Run: headless pygame with SDL's dummy video driver; simulated clock (each Clock.tick advances the game by its frame time, no real sleeping); random seed 0; keys injected as events and as key.get_pressed() state; no mouse input.
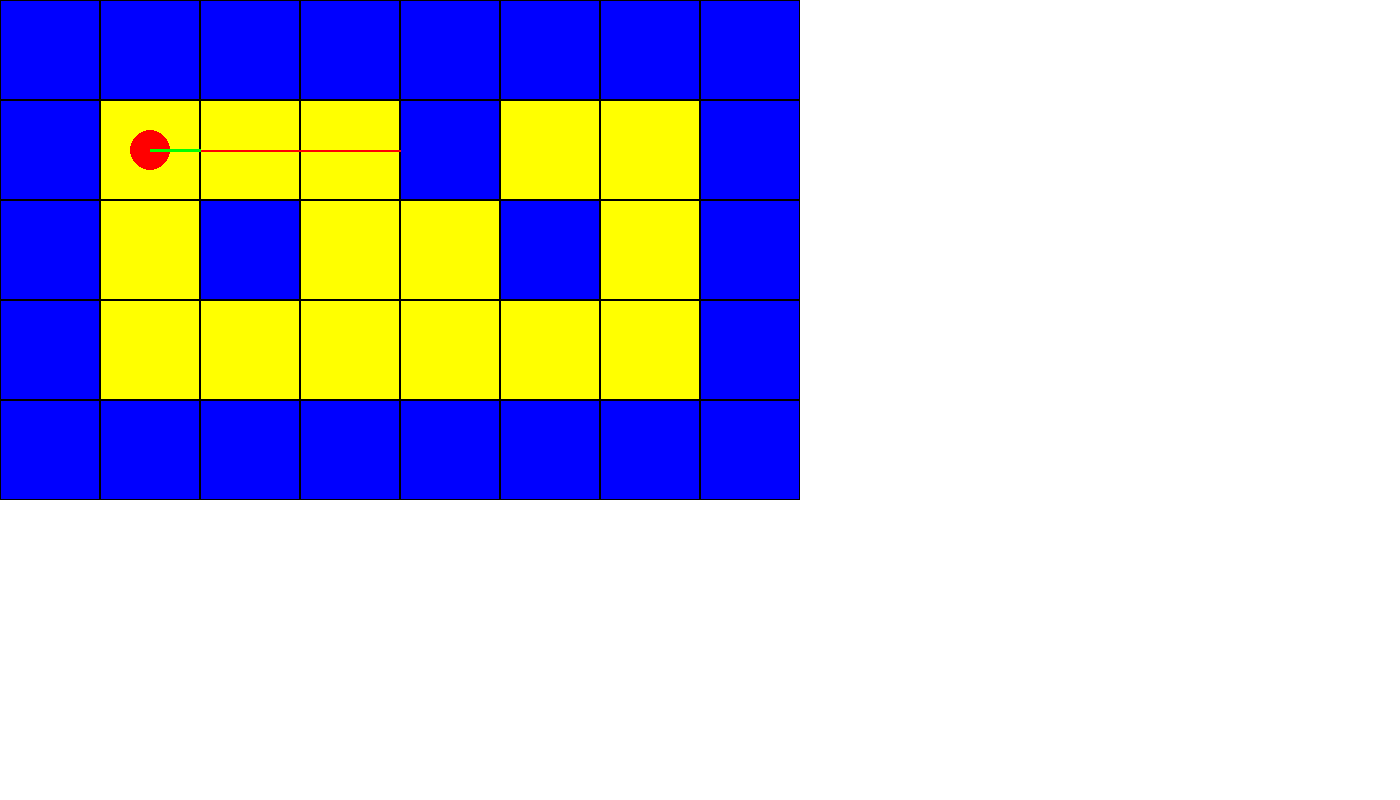
Frame 1 of 4 · flips 1–60 · no input
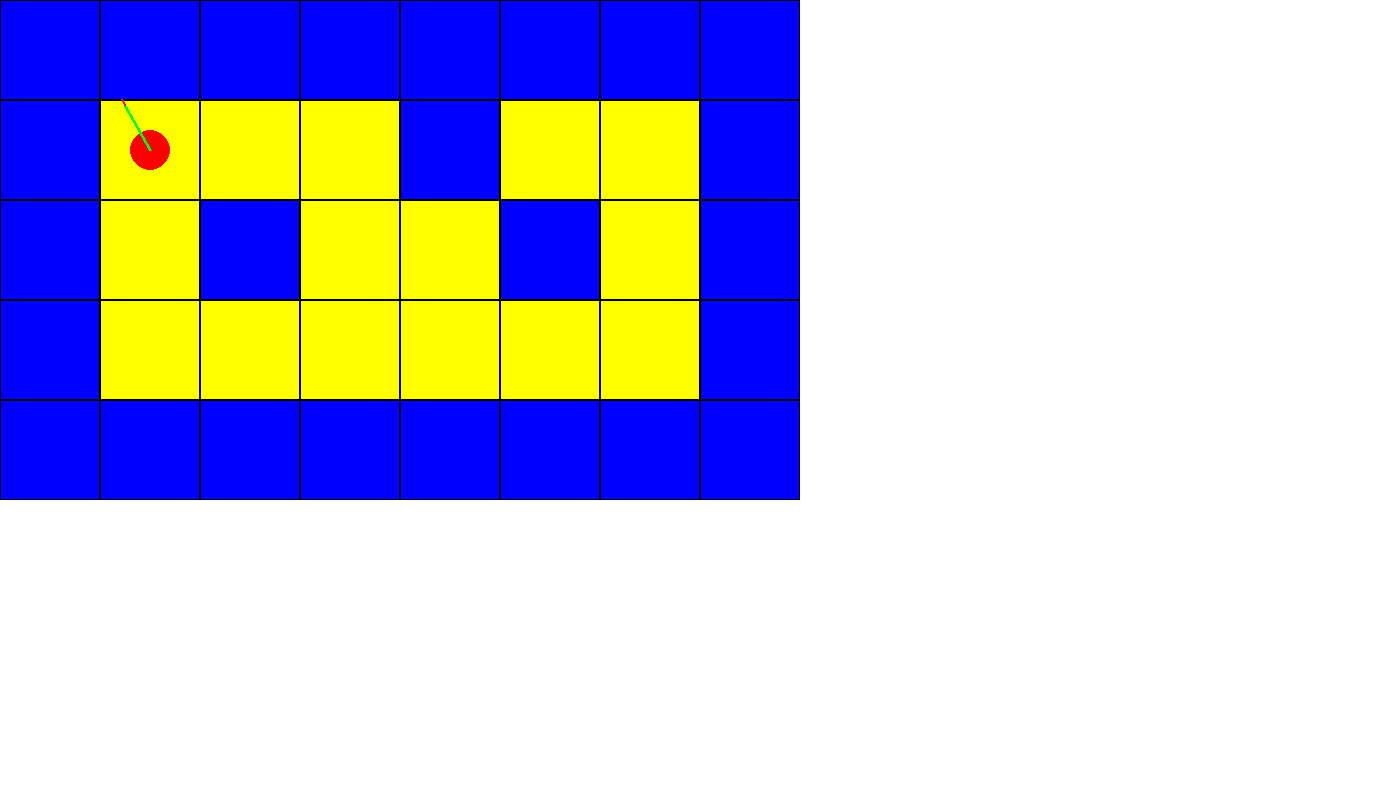
Frame 2 of 4 · flips 61–180 · tapped SPACE, RETURN · held RIGHT (→), D
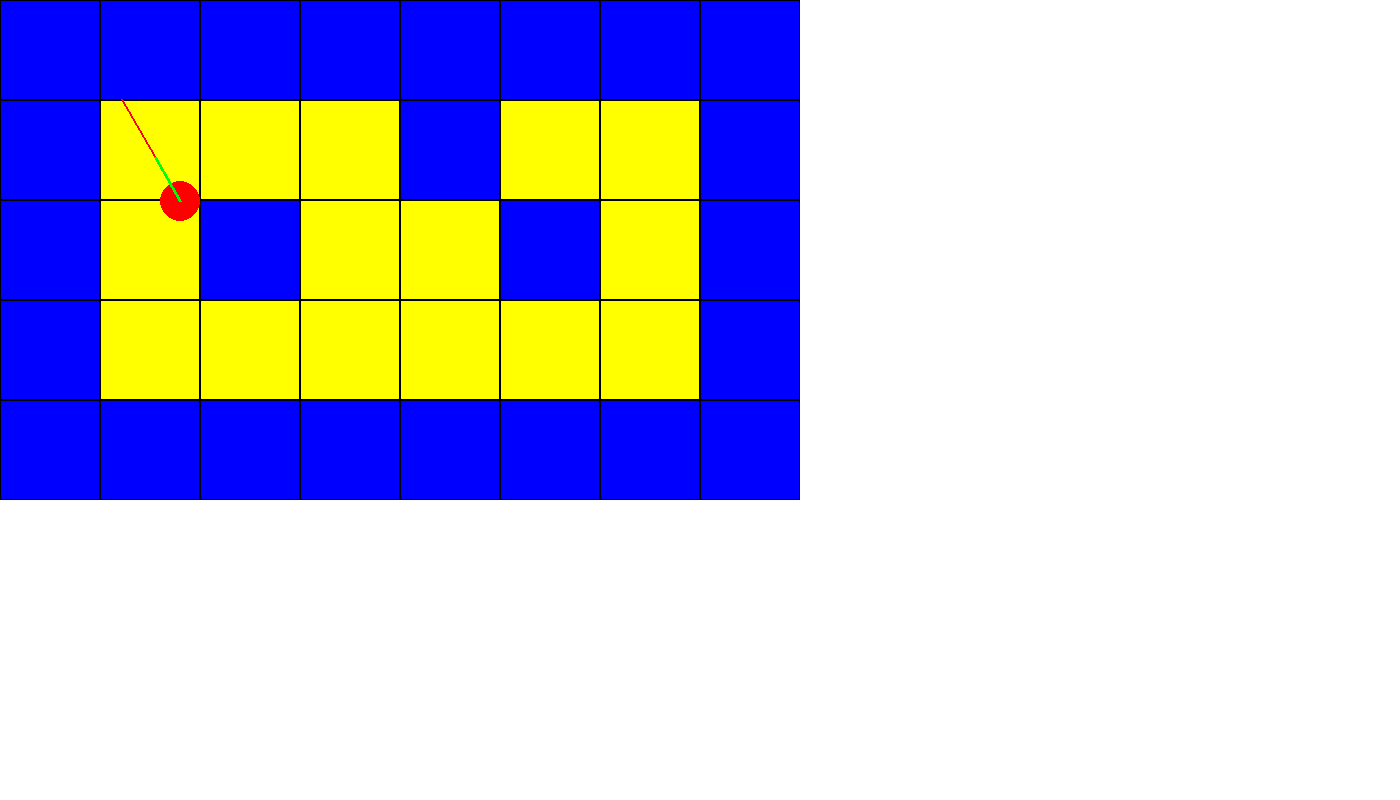
Frame 3 of 4 · flips 181–300 · held DOWN (↓), S
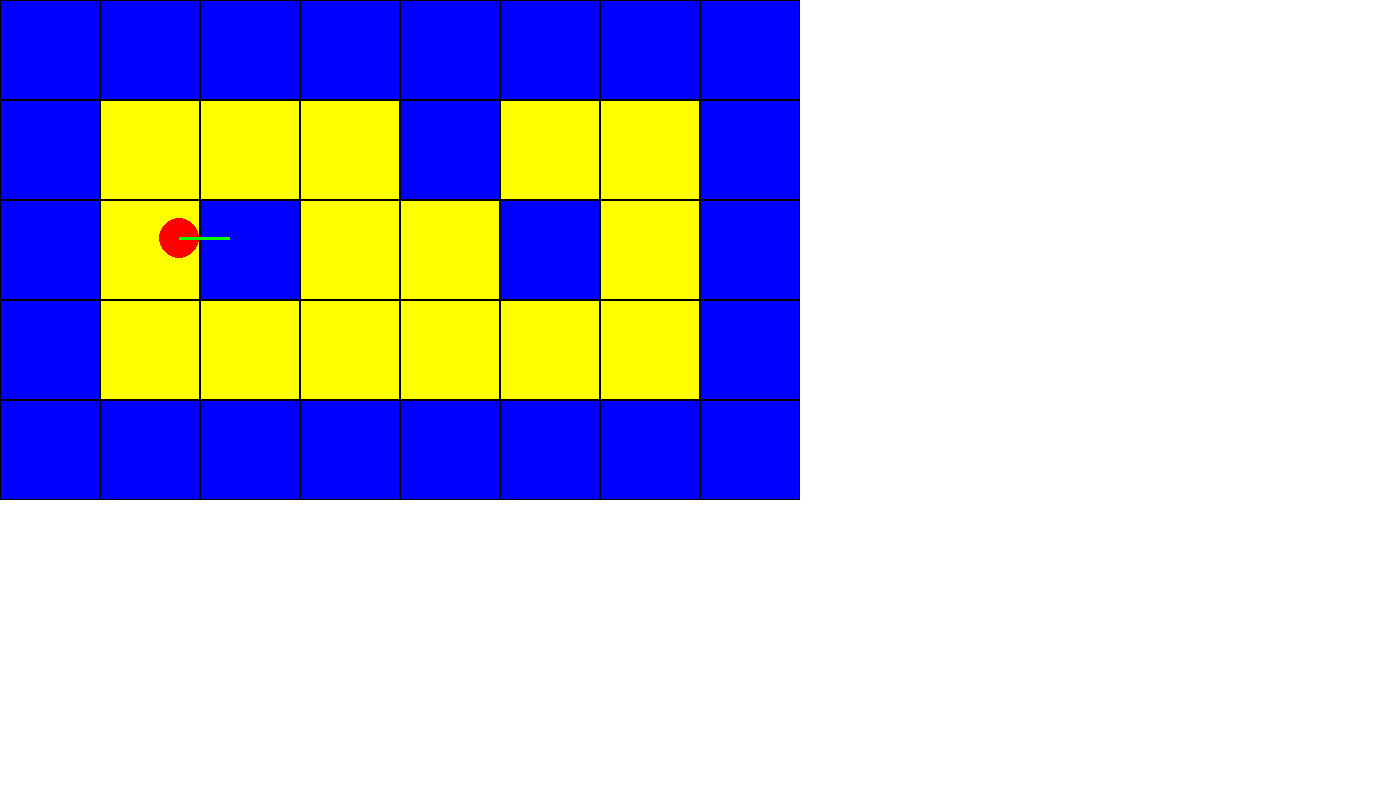
Frame 4 of 4 · flips 301–420 · held LEFT (←), A, UP (↑), W

The pygame program that drew these frames:

import pygame
import math

map = [1, 1, 1, 1, 1, 1, 1, 1,
       1, 0, 0, 0, 1, 0, 0, 1,
       1, 0, 1, 0, 0, 1, 0, 1,
       1, 0, 0, 0, 0, 0, 0, 1,
       1, 1, 1, 1, 1, 1, 1, 1]

class Tile(pygame.sprite.Sprite):
    def __init__(self,x,y,color,is_wall=False):
        # Si on oublie de mettre super().__init__() on aura une erreur
        super().__init__()

        self.image = pygame.Surface((100, 100))
        self.image.fill(color)

        # Ajout du contour directement sur l'image du sprite
        pygame.draw.rect(self.image, (0, 0, 0), [0, 0, 100, 100], 1)

        # Le rectangle qui gère la position
        self.rect = self.image.get_rect(topleft=(x, y))
        self.is_wall = is_wall # Pratique pour les futures collisions

        self.mask = pygame.mask.from_surface(self.image)



class Player(pygame.sprite.Sprite):
    def __init__(self,x,y,color):
        # Si on oublie de mettre super().__init__() on aura une erreur
        super().__init__()

        # 1. On crée la surface (le "cadre" du sprite)
        self.image = pygame.Surface((44, 44))

        # Sans ça, ton cercle rouge sera dans un carré noir ou blanc
        self.image.set_colorkey((0, 0, 0))

        # 3. On dessine le cercle au CENTRE de cette surface
        # Le centre est donc (50, 50) pour une surface de 100x100
        pygame.draw.circle(self.image, (255, 0, 0), (22, 22), 20)

        self.rect = self.image.get_rect(center=(x, y))
        self.mask = pygame.mask.from_surface(self.image)

        self.angle = 0

        # On initialise les positions flottantes sur le coin du rect
        self.pos_x = float(self.rect.x)
        self.pos_y = float(self.rect.y)

    def player_input(self):
        keys = pygame.key.get_pressed()

        # 1. Rotation
        if keys[pygame.K_q] or keys[pygame.K_LEFT]: self.angle -= 5
        if keys[pygame.K_d] or keys[pygame.K_RIGHT]: self.angle += 5

        # 2. Calcul du vecteur de mouvement (vitesse de 5 pixels)
        angle_rad = math.radians(self.angle)
        dx = math.cos(angle_rad) * 5
        dy = math.sin(angle_rad) * 5

        # 3. Avancer (Z ou UP)
        if keys[pygame.K_z] or keys[pygame.K_UP]:
            # On gère X
            self.pos_x += dx
            self.rect.x = int(self.pos_x) # On met à jour le rect pour le test de collision
            if pygame.sprite.spritecollide(self, world.walls, False, pygame.sprite.collide_mask):
                self.pos_x-= dx
            # On gère Y
            self.pos_y += dy
            self.rect.y = int(self.pos_y)
            if pygame.sprite.spritecollide(self, world.walls, False, pygame.sprite.collide_mask):
                self.pos_y -= dy

        # 4. Reculer
        if keys[pygame.K_s] or keys[pygame.K_DOWN]:
            # On gère X (on fait l'inverse : - dx)
            self.pos_x -= dx
            self.rect.x = int(self.pos_x)
            if pygame.sprite.spritecollide(self, world.walls, False, pygame.sprite.collide_mask):
                self.pos_x += dx
            # On gère Y
            self.pos_y -= dy
            self.rect.y = int(self.pos_y)
            if pygame.sprite.spritecollide(self, world.walls, False, pygame.sprite.collide_mask):
                self.pos_y += dy

        # Très important : On synchronise le rect final
        self.rect.x = int(self.pos_x)
        self.rect.y = int(self.pos_y)

    def draw_direction(self, surface):
        angle_rad = math.radians(self.angle)
        line_x = self.rect.centerx + math.cos(angle_rad) * 50
        line_y = self.rect.centery + math.sin(angle_rad) * 50

        # On dessine sur la surface passée en argument (le screen)
        pygame.draw.line(surface, (0, 255, 0), self.rect.center, (line_x, line_y), 3)

    def cast_rays(self, surface):
        # On commence au centre du joueur
        ray_x = self.rect.centerx
        ray_y = self.rect.centery

        # On prépare les petits pas du rayon
        angle_rad = math.radians(self.angle)

        # On avance de 1 pixel à chaque fois pour être précis
        dx = math.cos(angle_rad)
        dy = math.sin(angle_rad)

        # On fait avancer le rayon (limite à 1000 pixels pour éviter les boucles infinies)
        for depth in range(1000):

            ray_x += dx
            ray_y += dy
            # 1. On trouve la case correspondante
            col = int(ray_x // 100)
            row = int(ray_y // 100)
            index = row * 8 + col

            # 2. On vérifie qu'on est bien dans les limites de la map
            if 0 <= col < 8 and 0 <= row < 5: # Largeur 8, Hauteur 5
                if map[index] == 1: # On utilise la liste 'map' globale
                    pygame.draw.line(surface, "Red", self.rect.center, (ray_x, ray_y), 2)
                    break
            else:
                # Si le rayon sort de la map, on arrête de chercher
                break








    def update(self):
        self.player_input()


class World:
    def __init__(self, game_map):
        super().__init__()
        self.map_data = game_map
        self.walls = pygame.sprite.Group()
        self.floors = pygame.sprite.Group()
        self.all_sprites = pygame.sprite.Group()
        self.generate_world()

    def generate_world(self):
        x_pos = 0
        y_pos = 0
        
        for i in self.map_data:
            if i == 1:
                # On crée un obstacle bleu et on l'ajoute au groupe
                wall = Tile(x_pos, y_pos, (0, 0, 255), is_wall=True)
                self.walls.add(wall)
                self.all_sprites.add(wall)
        
            else:
                floor = Tile(x_pos, y_pos, "Yellow", is_wall=False)
                self.floors.add(floor)
                self.all_sprites.add(floor)
        
            x_pos += 100
            if x_pos >= 800:
                x_pos = 0
                y_pos += 100










pygame.init()
screen = pygame.display.set_mode((1400,800))
pygame.display.set_caption("RayCaster")
clock = pygame.time.Clock()

world = World(map)
j1 = Player(150, 150, "Red")
world.all_sprites.add(j1)

print(world.map_data)


while True:
    for event in pygame.event.get():
        #Pour fermer la fenetre
        if event.type == pygame.QUIT:
            pygame.quit()
            exit()


    world.all_sprites.update() # Cela appellera automatiquement le update de TOUS les sprites

    # Color Background
    screen.fill((255, 255, 255))

    # On dessine tous les sprites du groupe en une seule ligne

    world.all_sprites.draw(screen)
    j1.cast_rays(screen)

    # Pour afficher la ligne de direction
    j1.draw_direction(screen)



    pygame.display.update()
    # MAX 60 image par seconde
    clock.tick(60)
